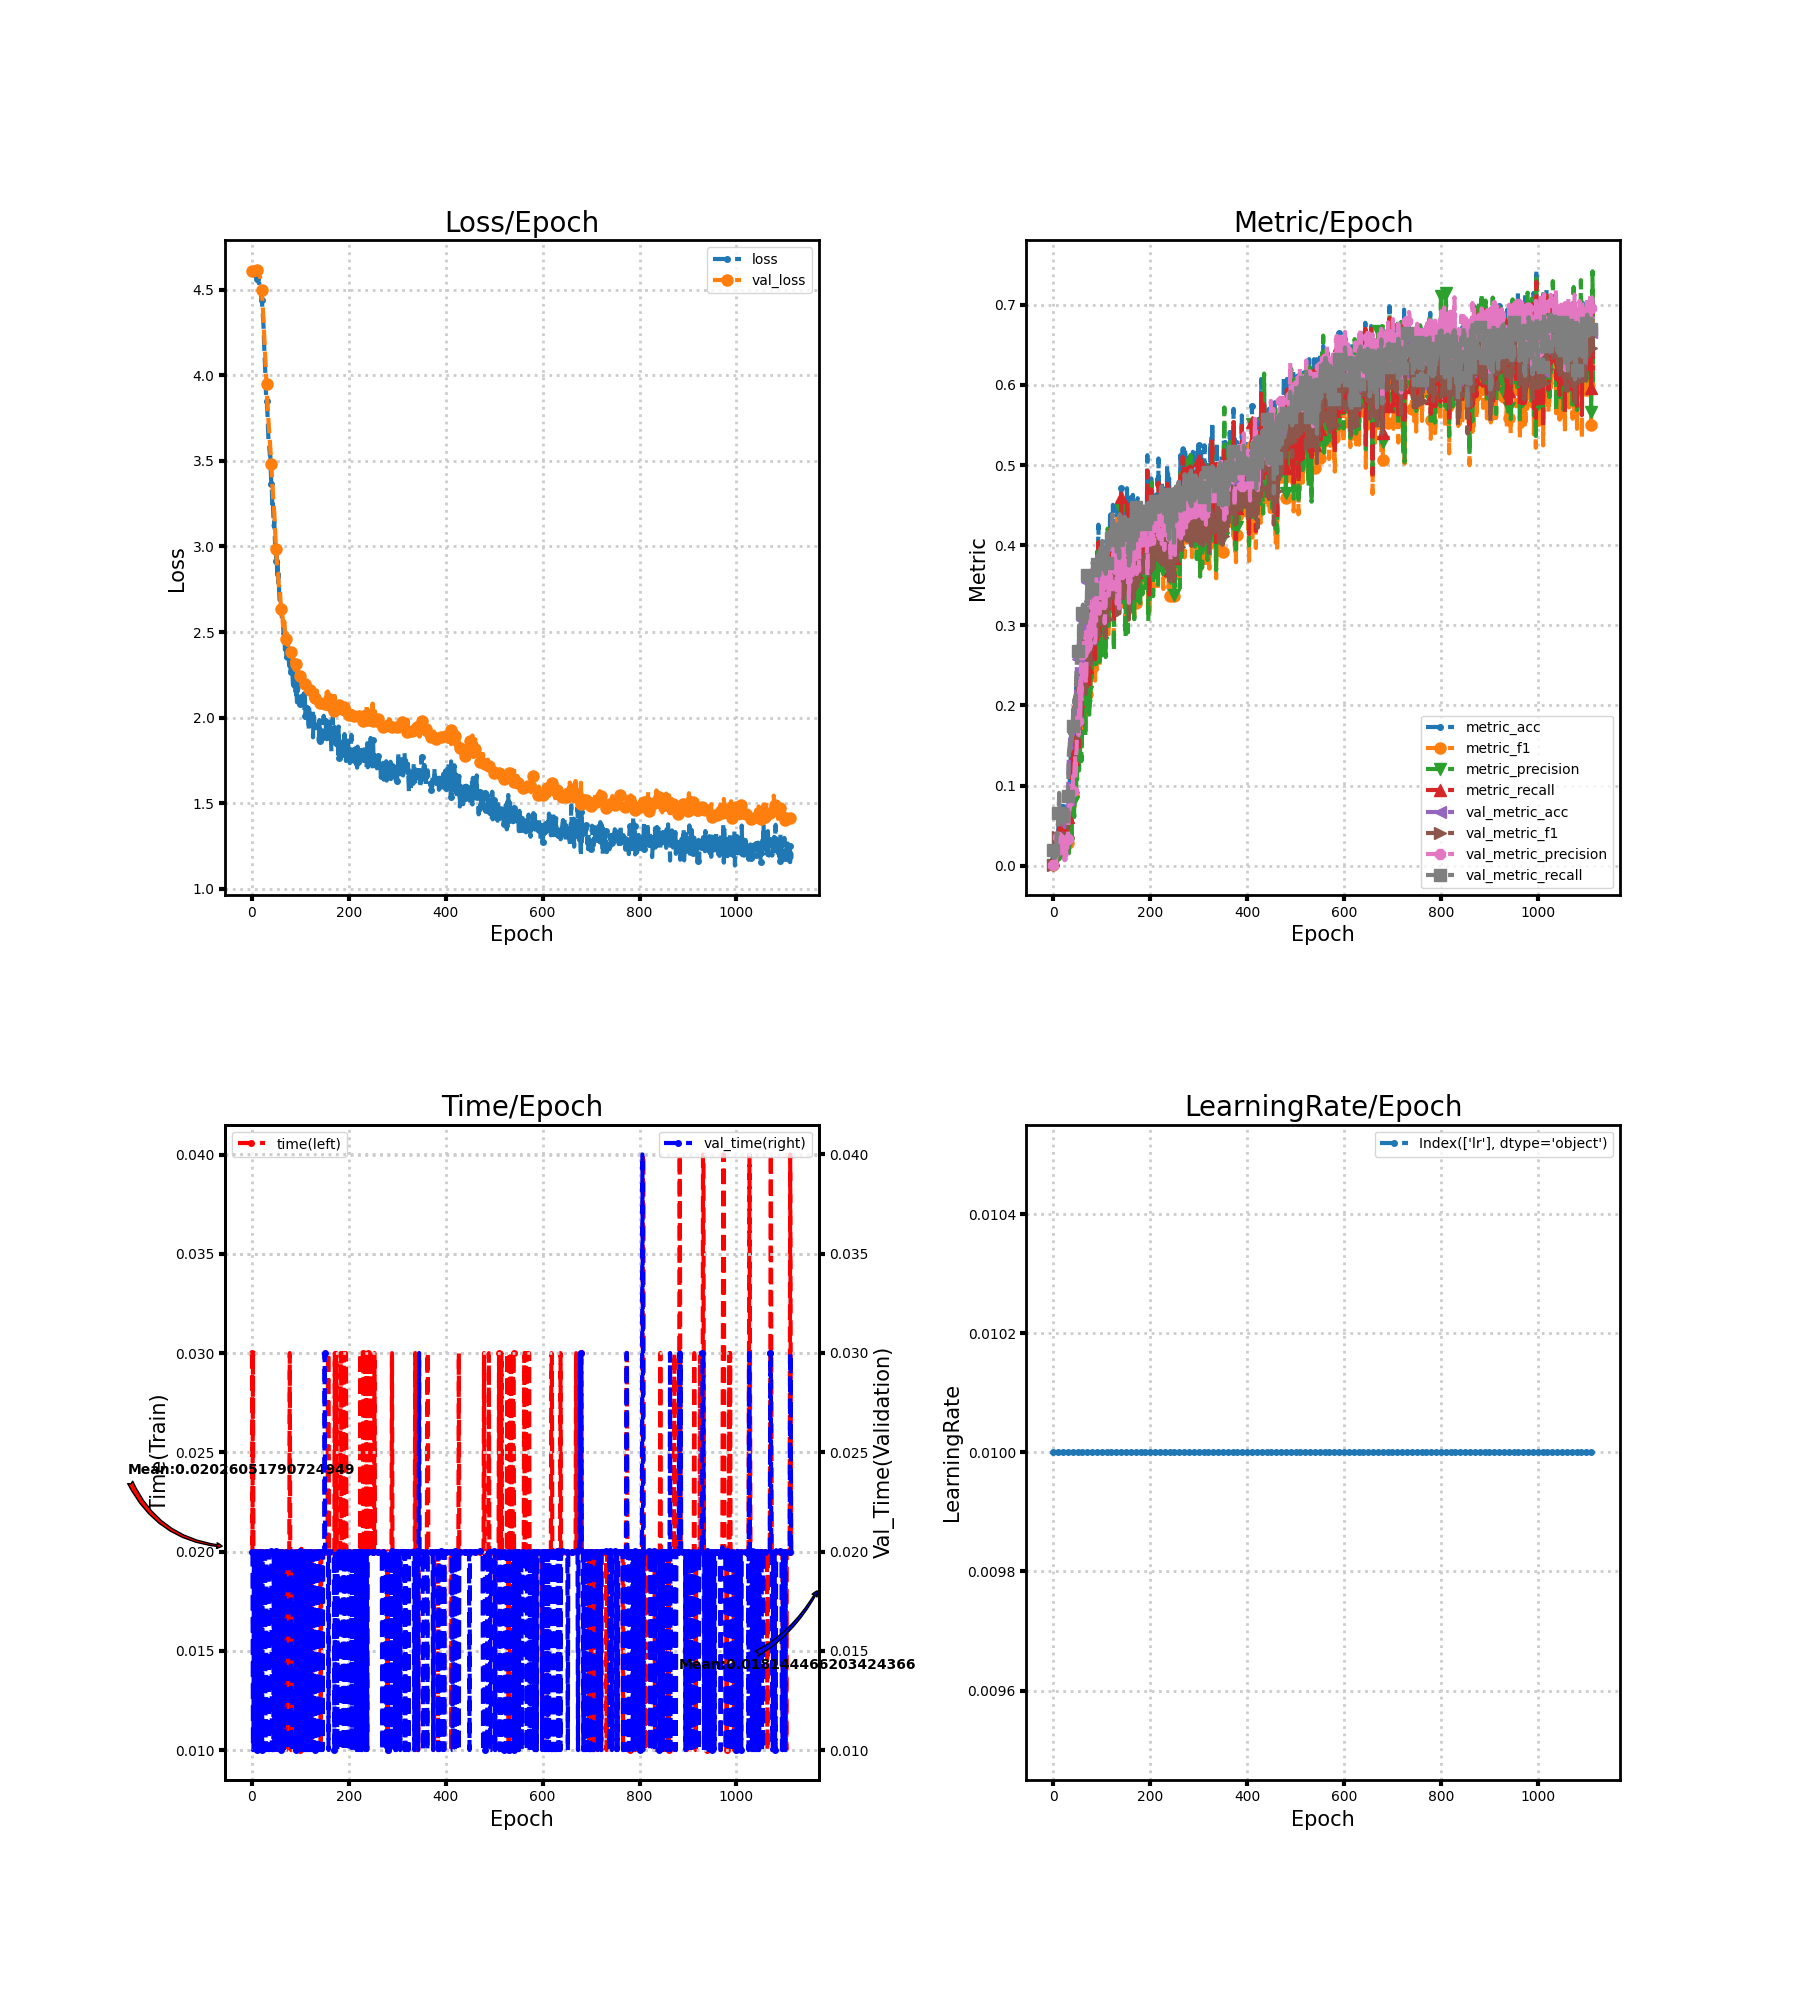

Source data for this figure (header and first rows):
loss, metric_acc, metric_f1, metric_precision, metric_recall, time, lr, val_loss, val_metric_acc, val_metric_f1, val_metric_precision, val_metric_recall, val_time
4.603, 0.008264, 0.0004157, 0.0002145, 0.006734, 0.03, 0.01, 4.607, 0.01915, 0.0009386, 0.0004829, 0.02, 0.02
4.598, 0.0124, 0.001459, 0.0008354, 0.0101, 0.02, 0.01, 4.607, 0.009573, 0.0002349, 0.0001188, 0.01, 0.02
4.595, 0.02893, 0.003761, 0.002251, 0.02357, 0.03, 0.01, 4.607, 0.009573, 0.0001955, 9.870918754745633e-05, 0.01, 0.01
4.591, 0.01653, 0.001704, 0.0009361, 0.01347, 0.02, 0.01, 4.608, 0.01031, 0.0004842, 0.0002757, 0.01077, 0.01
4.589, 0.01653, 0.001653, 0.0008903, 0.01347, 0.02, 0.01, 4.608, 0.009573, 0.0001962, 9.908536585365854e-05, 0.01, 0.02
4.582, 0.02893, 0.008762, 0.006244, 0.02357, 0.02, 0.01, 4.609, 0.0162, 0.0008131, 0.0004203, 0.01692, 0.02
4.58, 0.02066, 0.009132, 0.01255, 0.01684, 0.02, 0.01, 4.61, 0.02577, 0.007972, 0.007894, 0.02692, 0.009996
4.576, 0.02479, 0.004245, 0.00243, 0.0202, 0.02, 0.01, 4.612, 0.03829, 0.01817, 0.01971, 0.04, 0.02
4.573, 0.02066, 0.008889, 0.006676, 0.01684, 0.02, 0.01, 4.613, 0.03903, 0.01755, 0.01598, 0.04077, 0.009998
4.57, 0.03719, 0.01121, 0.00775, 0.0303, 0.02, 0.01, 4.615, 0.03756, 0.01783, 0.01643, 0.03923, 0.02
4.562, 0.04132, 0.01762, 0.01447, 0.03367, 0.02, 0.01, 4.616, 0.06259, 0.03634, 0.03609, 0.06538, 0.01
4.559, 0.05785, 0.01763, 0.012, 0.04714, 0.02, 0.01, 4.616, 0.06186, 0.03043, 0.0328, 0.06462, 0.02
4.557, 0.04132, 0.01235, 0.008767, 0.03367, 0.02, 0.01, 4.614, 0.08689, 0.03939, 0.0333, 0.09077, 0.02
4.545, 0.04132, 0.01243, 0.008376, 0.03367, 0.02, 0.01, 4.61, 0.06627, 0.02605, 0.01975, 0.06923, 0.02
4.54, 0.07025, 0.02342, 0.01579, 0.05724, 0.02, 0.01, 4.605, 0.05596, 0.01911, 0.01551, 0.05846, 0.02
4.537, 0.06198, 0.02116, 0.01751, 0.05051, 0.02, 0.01, 4.596, 0.05228, 0.01623, 0.01532, 0.05462, 0.02
4.524, 0.05372, 0.01557, 0.01119, 0.04377, 0.02, 0.01, 4.585, 0.04934, 0.01612, 0.01566, 0.05154, 0.01
4.51, 0.06612, 0.02453, 0.02649, 0.05387, 0.02, 0.01, 4.569, 0.05302, 0.0188, 0.01996, 0.05538, 0.02
4.495, 0.07438, 0.03004, 0.02861, 0.06061, 0.02003, 0.01, 4.55, 0.05449, 0.01717, 0.01483, 0.05692, 0.01997
4.462, 0.05372, 0.01608, 0.01264, 0.04377, 0.01999, 0.01, 4.526, 0.05891, 0.01999, 0.01597, 0.06154, 0.02
4.441, 0.06612, 0.03097, 0.02873, 0.05387, 0.02, 0.01, 4.497, 0.05965, 0.02031, 0.02429, 0.06231, 0.01
4.413, 0.07438, 0.03336, 0.03796, 0.06061, 0.02, 0.01, 4.461, 0.0567, 0.01888, 0.02341, 0.05923, 0.009999
4.372, 0.06198, 0.01945, 0.02018, 0.05051, 0.009997, 0.01, 4.416, 0.05302, 0.01769, 0.03143, 0.05538, 0.02
4.318, 0.06198, 0.01949, 0.01726, 0.05051, 0.02, 0.01, 4.364, 0.0486, 0.009402, 0.006748, 0.05077, 0.02001
4.276, 0.03719, 0.01234, 0.01492, 0.0303, 0.02, 0.01, 4.306, 0.04934, 0.009377, 0.009682, 0.05154, 0.02
4.181, 0.04132, 0.0106, 0.01327, 0.03367, 0.02, 0.01, 4.244, 0.0486, 0.008468, 0.007351, 0.05077, 0.02
4.113, 0.05372, 0.02561, 0.03927, 0.04377, 0.02, 0.01, 4.182, 0.04934, 0.01305, 0.02371, 0.05154, 0.02
4.056, 0.04959, 0.01712, 0.02453, 0.0404, 0.02, 0.01, 4.132, 0.05376, 0.01727, 0.01319, 0.05615, 0.02
3.982, 0.06198, 0.02719, 0.0271, 0.05051, 0.02, 0.01, 4.065, 0.06333, 0.02379, 0.01751, 0.06615, 0.009996
3.884, 0.06612, 0.02601, 0.02358, 0.05387, 0.02, 0.01, 4.005, 0.07069, 0.02768, 0.02945, 0.07385, 0.01
3.851, 0.07438, 0.02814, 0.02683, 0.06061, 0.02, 0.01, 3.95, 0.08321, 0.03609, 0.03279, 0.08692, 0.02
3.83, 0.07438, 0.03574, 0.03411, 0.06061, 0.02, 0.01, 3.888, 0.1112, 0.0539, 0.05781, 0.1162, 0.02
3.773, 0.07438, 0.02269, 0.01539, 0.06061, 0.02, 0.01, 3.829, 0.1348, 0.06289, 0.07724, 0.1405, 0.02
3.697, 0.09091, 0.03976, 0.03234, 0.07576, 0.02, 0.01, 3.795, 0.1406, 0.06758, 0.06889, 0.1463, 0.02
3.624, 0.1116, 0.06872, 0.06456, 0.09596, 0.02, 0.01, 3.736, 0.1451, 0.0773, 0.0833, 0.1501, 0.01
3.616, 0.09504, 0.04834, 0.04031, 0.08081, 0.02, 0.01, 3.697, 0.1635, 0.08898, 0.08803, 0.1691, 0.009997
3.567, 0.1529, 0.08596, 0.07298, 0.1313, 0.02, 0.01, 3.652, 0.1649, 0.09809, 0.09954, 0.1705, 0.02
3.532, 0.1198, 0.06691, 0.06254, 0.101, 0.02, 0.01, 3.609, 0.1458, 0.07205, 0.07538, 0.1516, 0.02
3.527, 0.09091, 0.04585, 0.03629, 0.07576, 0.02, 0.01, 3.571, 0.1561, 0.08074, 0.0927, 0.1625, 0.02
3.424, 0.1446, 0.08994, 0.08457, 0.1229, 0.02, 0.01, 3.518, 0.1613, 0.08346, 0.09216, 0.1679, 0.02
3.364, 0.157, 0.08862, 0.07954, 0.133, 0.02, 0.01, 3.481, 0.1679, 0.09192, 0.09282, 0.1747, 0.02
3.33, 0.1488, 0.09563, 0.08591, 0.1296, 0.02, 0.01, 3.418, 0.1885, 0.1111, 0.1144, 0.1959, 0.01
3.236, 0.1942, 0.1229, 0.1174, 0.1684, 0.02, 0.01, 3.365, 0.1856, 0.1066, 0.1085, 0.1929, 0.009998
3.262, 0.1281, 0.07192, 0.06065, 0.1128, 0.02, 0.01, 3.33, 0.1988, 0.1211, 0.1127, 0.2069, 0.01
3.195, 0.1694, 0.1066, 0.1112, 0.1481, 0.02, 0.01, 3.26, 0.1996, 0.1223, 0.1251, 0.2075, 0.009999
3.118, 0.1818, 0.1264, 0.1237, 0.1599, 0.01999, 0.01, 3.23, 0.2032, 0.1305, 0.137, 0.211, 0.02
3.149, 0.1612, 0.1052, 0.1072, 0.1431, 0.02, 0.01, 3.201, 0.187, 0.1172, 0.1096, 0.1943, 0.01
3.055, 0.1653, 0.09913, 0.09386, 0.1431, 0.009999, 0.01, 3.135, 0.2253, 0.1448, 0.1396, 0.234, 0.02
2.983, 0.2231, 0.1714, 0.1658, 0.2071, 0.02, 0.01, 3.085, 0.2342, 0.1482, 0.1439, 0.2429, 0.02
2.995, 0.1777, 0.1186, 0.108, 0.1582, 0.02, 0.01, 3.018, 0.2548, 0.1639, 0.1781, 0.2644, 0.02
2.914, 0.2273, 0.1751, 0.1834, 0.2054, 0.02, 0.01, 2.984, 0.2585, 0.1774, 0.1802, 0.2679, 0.02
2.953, 0.1942, 0.1418, 0.1393, 0.1751, 0.02, 0.01, 2.922, 0.2644, 0.1763, 0.1846, 0.2729, 0.02
2.833, 0.2231, 0.176, 0.177, 0.2121, 0.02, 0.01, 2.898, 0.2548, 0.1661, 0.1631, 0.2626, 0.009999
2.909, 0.1612, 0.1207, 0.1188, 0.1481, 0.009996, 0.01, 2.851, 0.2916, 0.2161, 0.2323, 0.2998, 0.02
2.789, 0.219, 0.1641, 0.1743, 0.1953, 0.02, 0.01, 2.845, 0.2688, 0.1925, 0.2087, 0.2766, 0.02001
2.841, 0.186, 0.1439, 0.1409, 0.1768, 0.02, 0.01, 2.782, 0.2842, 0.1887, 0.1806, 0.293, 0.02
2.741, 0.2397, 0.1821, 0.1873, 0.2205, 0.02, 0.01, 2.764, 0.2747, 0.1865, 0.2005, 0.2825, 0.02001
2.687, 0.2562, 0.1824, 0.1778, 0.2306, 0.02, 0.01, 2.729, 0.2953, 0.2203, 0.2516, 0.3043, 0.01999
2.694, 0.2107, 0.1436, 0.1304, 0.1886, 0.02, 0.01, 2.735, 0.2739, 0.197, 0.2067, 0.2829, 0.009998
2.691, 0.2438, 0.1926, 0.2106, 0.2172, 0.009999, 0.01, 2.677, 0.296, 0.2178, 0.2457, 0.3055, 0.02
... 1,055 more rows
